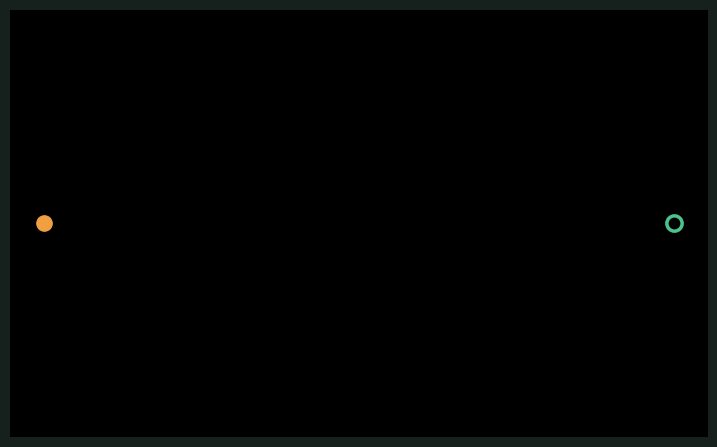

Write the Python code that produced this figure.
"""Depth-first search: follow the newest frontier cell first (a stack)

A 31 x 19 grid with a start (orange dot) and a goal (green ring). DFS is run once and recorded as a list of operations (a cell joins the stack, a cell is
visited, a cell joins the final path); the animation then replays that list at a fixed speed. It dives
down one corridor (up first) before backing up, so the path it finds is valid but usually far from the
shortest.
Click a cell to toggle a wall and run the search again, press m for a random maze and r to
restart the replay.

Requirements: pip install numpy matplotlib
Run:          python main.py
"""
import random

import numpy as np
import matplotlib.pyplot as plt
from matplotlib.animation import FuncAnimation

W, H = 31, 19
START, GOAL = (H // 2, 1), (H // 2, W - 2)  # (row, column)
STEPS = 4         # recorded operations replayed per frame
INTERVAL = 40     # milliseconds per frame
PAPER = "#16201c"
WALL = "#d8e0dc"
FRONTIER = "#9b6a2a"
VISITED = "#2c4a6a"
PATH = "#a8c4ff"
ORANGE = "#f0a040"
GREEN = "#4cc38a"


def neighbors(walls, r, c):
    """Open 4-neighbours in the order up, right, down, left."""
    for dr, dc in ((-1, 0), (0, 1), (1, 0), (0, -1)):
        nr, nc = r + dr, c + dc
        if 0 <= nr < H and 0 <= nc < W and not walls[nr, nc]:
            yield nr, nc


def record(walls):
    """Run DFS and log every step: ('f', cell), ('v', cell), ('p', cell), ('x',)."""
    ops = [("f", START)]
    visited = set()
    parent = {}
    stack = [(START, None)]
    found = False
    while stack:
        cell, came = stack.pop()
        if cell in visited:             # mark on pop: stale duplicates are skipped
            continue
        visited.add(cell)
        if came is not None:
            parent[cell] = came
        ops.append(("v", cell))
        if cell == GOAL:
            found = True
            break
        for n in reversed(list(neighbors(walls, *cell))):   # so "up" is tried first
            if n not in visited:
                ops.append(("f", n))
                stack.append((n, cell))
    if not found:
        return ops + [("x",)]
    path = [GOAL]
    while path[-1] in parent:
        path.append(parent[path[-1]])
    return ops + [("p", cell) for cell in reversed(path)]


def maze(seed):
    """A perfect maze by recursive backtracking on the odd cells."""
    rng = random.Random(seed)
    walls = np.ones((H, W), bool)
    walls[1, 1] = False
    stack, seen = [(1, 1)], {(1, 1)}
    while stack:
        r, c = stack[-1]
        options = [(r + dr, c + dc) for dr, dc in ((-2, 0), (0, 2), (2, 0), (0, -2))
                   if 1 <= r + dr < H - 1 and 1 <= c + dc < W - 1 and (r + dr, c + dc) not in seen]
        if not options:
            stack.pop()
            continue
        nr, nc = rng.choice(options)
        walls[(r + nr) // 2, (c + nc) // 2] = False
        walls[nr, nc] = False
        seen.add((nr, nc))
        stack.append((nr, nc))
    walls[START] = walls[GOAL] = False
    return walls


def rgb(color):
    return np.array([int(color[i:i + 2], 16) for i in (1, 3, 5)], dtype=float) / 255


state = {"walls": np.zeros((H, W), bool), "ops": [], "cursor": 0, "seed": 0}


def restart():
    """Record the search on the current walls and replay it from the start."""
    state["ops"] = record(state["walls"])
    state["cursor"] = 0
    state["visited"] = np.zeros((H, W), bool)
    state["frontier"] = np.zeros((H, W), bool)
    state["path"] = np.zeros((H, W), bool)
    state["no_path"] = False


def apply(op):
    if op[0] == "f":
        state["frontier"][op[1]] = True
    elif op[0] == "v":
        state["frontier"][op[1]] = False
        state["visited"][op[1]] = True
    elif op[0] == "p":
        state["path"][op[1]] = True
    else:
        state["no_path"] = True


fig, ax = plt.subplots(figsize=(9, 5.8))
fig.patch.set_facecolor(PAPER)
ax.axis("off")
image = ax.imshow(np.zeros((H, W, 3)), interpolation="nearest")
ax.plot([START[1]], [START[0]], "o", ms=11, color=ORANGE)
ax.plot([GOAL[1]], [GOAL[0]], "o", ms=11, mfc="none", mec=GREEN, mew=2.5)
title = ax.set_title("", color="white", family="monospace", fontsize=10)


def update(_frame):
    ops = state["ops"]
    for _ in range(STEPS):
        if state["cursor"] < len(ops):
            apply(ops[state["cursor"]])
            state["cursor"] += 1
    img = np.empty((H, W, 3))
    img[:] = rgb(PAPER)
    img[state["visited"]] = rgb(VISITED)
    img[state["frontier"]] = rgb(FRONTIER)
    img[state["path"]] = rgb(PATH)
    img[state["walls"]] = rgb(WALL)
    image.set_data(img)
    steps = max(int(state["path"].sum()) - 1, 0)
    if state["no_path"]:
        title.set_text("No path: the goal is walled off")
    else:
        title.set_text(f"Depth-first search  |  visited {int(state['visited'].sum())}"
                       f"  |  path {steps} steps")
    return image, title


def on_click(event):
    if event.inaxes is not ax or event.xdata is None:
        return
    cell = (int(round(event.ydata)), int(round(event.xdata)))
    if 0 <= cell[0] < H and 0 <= cell[1] < W and cell not in (START, GOAL):
        state["walls"][cell] = not state["walls"][cell]
        restart()


def on_key(event):
    if event.key == "m":
        state["seed"] += 1
        state["walls"] = maze(state["seed"])
        restart()
    elif event.key == "r":
        restart()


restart()
fig.canvas.mpl_connect("button_press_event", on_click)
fig.canvas.mpl_connect("key_press_event", on_key)
anim = FuncAnimation(fig, update, frames=None, interval=INTERVAL, cache_frame_data=False)
plt.show()
